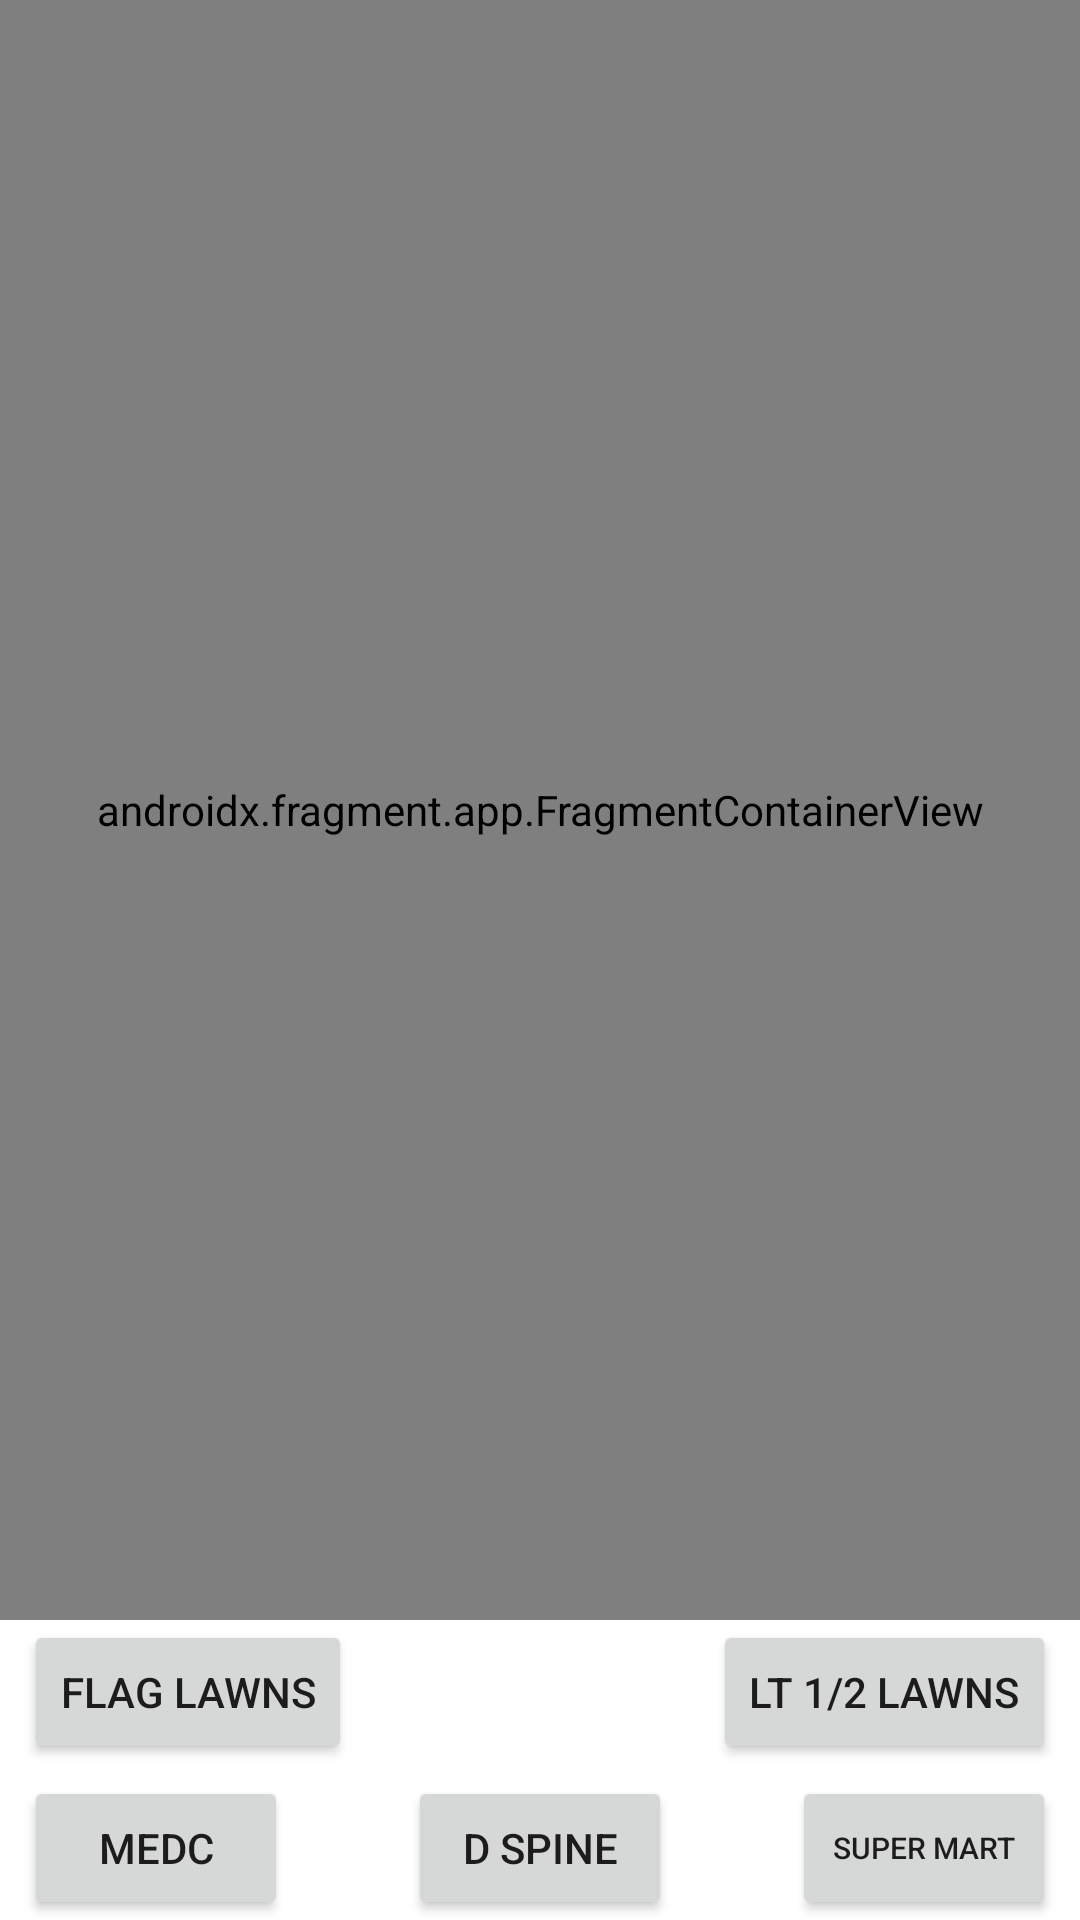

Write the Android layout XML for this screen, with the resource values it uses.
<!-- AndroidManifest.xml: application theme Theme.Evento -->
<!-- res/layout/fragment_map.xml -->
<?xml version="1.0" encoding="utf-8"?>
<layout xmlns:android="http://schemas.android.com/apk/res/android"
    xmlns:tools="http://schemas.android.com/tools">

    <data>

    </data>

    <androidx.constraintlayout.widget.ConstraintLayout
        xmlns:app="http://schemas.android.com/apk/res-auto"
        android:layout_width="match_parent"
        android:layout_height="match_parent"
        android:orientation="vertical"
        tools:context=".MainActivity">

        <androidx.fragment.app.FragmentContainerView
            android:id="@+id/map_fragment"
            class="com.google.android.gms.maps.SupportMapFragment"
            android:layout_width="match_parent"
            android:layout_height="match_parent"
            app:layout_constraintStart_toStartOf="parent"
            app:layout_constraintTop_toTopOf="parent"
            android:layout_marginBottom="100dp"/>
        <Button
            android:id="@+id/btnFlagLawns"
            android:layout_width="wrap_content"
            android:layout_height="wrap_content"
            app:layout_constraintStart_toStartOf="parent"
            app:layout_constraintTop_toBottomOf="@id/map_fragment"
            android:layout_marginLeft="8dp"
            android:text="Flag Lawns"/>

        <Button
            android:id="@+id/btnLT12Lawns"
            android:layout_width="wrap_content"
            android:layout_height="wrap_content"
            android:text="LT 1/2 Lawns"
            app:layout_constraintEnd_toEndOf="parent"
            app:layout_constraintTop_toBottomOf="@id/map_fragment"
            android:layout_marginEnd="8dp"/>


        <Button
            android:id="@+id/btnMedC"
            android:layout_width="wrap_content"
            android:layout_height="wrap_content"
            android:layout_marginStart="8dp"
            android:text="MedC"
            app:layout_constraintBottom_toBottomOf="parent"
            app:layout_constraintStart_toStartOf="parent" />

        <Button
            android:id="@+id/btnDSpine"
            android:layout_width="wrap_content"
            android:layout_height="wrap_content"
            android:text="D Spine"
            app:layout_constraintEnd_toEndOf="parent"
            app:layout_constraintStart_toStartOf="parent"
            app:layout_constraintBottom_toBottomOf="parent"/>

        <Button
            android:id="@+id/btnSuperMart"
            android:layout_width="wrap_content"
            android:layout_height="wrap_content"
            android:layout_marginEnd="8dp"
            android:text="Super Mart"
            android:textSize="10sp"
            app:layout_constraintBottom_toBottomOf="parent"
            app:layout_constraintEnd_toEndOf="parent"
            />
    </androidx.constraintlayout.widget.ConstraintLayout>

</layout>
<!-- resources referenced by this layout -->
<resources>
  <style name="Theme.Evento" parent="Theme.MaterialComponents.DayNight.DarkActionBar">
          
          <item name="colorPrimary">@color/purple_500</item>
          <item name="colorPrimaryVariant">@color/purple_700</item>
          <item name="colorOnPrimary">@color/white</item>
          
          <item name="colorSecondary">@color/teal_200</item>
          <item name="colorSecondaryVariant">@color/teal_700</item>
          <item name="colorOnSecondary">@color/black</item>
          
          <item name="android:statusBarColor">?attr/colorPrimaryVariant</item>
          
      </style>
  <!-- not gathered from this repository: default colours our renderer supplied (Android Studio template values) -->
  <color name="purple_500">#FF6200EE</color>
  <color name="purple_700">#FF3700B3</color>
  <color name="teal_200">#FF03DAC5</color>
  <color name="teal_700">#FF018786</color>
  <color name="black">#FF000000</color>
  <color name="white">#FFFFFFFF</color>
</resources>
